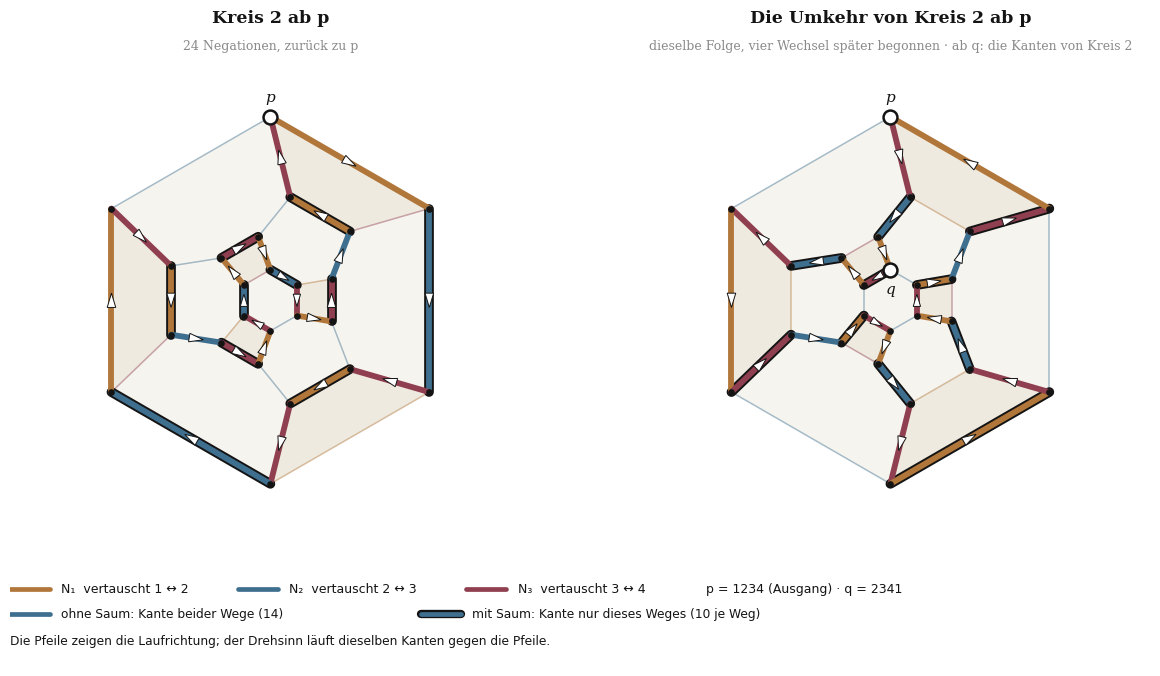
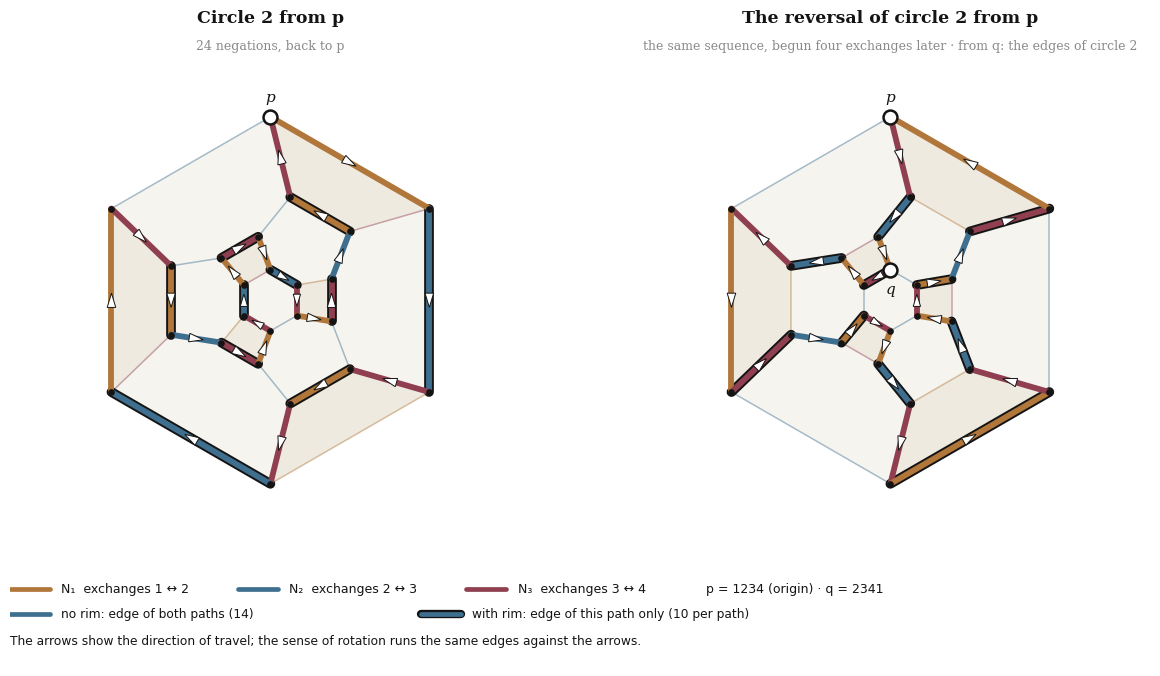

Write Python code to recreate these figures, in order.
# -*- coding: utf-8 -*-
"""Rev11, Kapitel 8 — Bild 1:  Günthers Kreis 2 und seine Umkehr, beide ab dem Ausgang p.

Vorgabe:  KorpusRev2/Vorgabe_Figuren_Kapitel8_Rev11_Signum.md §2 (31.10.).  Stil:  figuren/fig_oktaeder.py (Rev10, Figur 4);
die Schlegel-Projektion ist von dort übernommen (äußere Fläche:  das N₁/N₂-Sechseck durch p, eps 0.40).

Definitionen WÖRTLICH nach Lean (main 55c6cf5):
  sw, negate, stations, endpoint, origin      NegationCycle.lean Z. 588–605
  kreis2                                      NegationCycle.lean Z. 1098
  umkehr w = w.map Fin.rev,  dreh w = w.reverse   GegenidentitaetProbe.lean Z. 203, 206
  kanten w x = S.zip S.tail, S = stations ++ [endpoint];  gemeinsam   DrehsinnUmkehrProbe.lean Z. 88, 93
Eichungen als assert (Lean-Namen daneben);  am Ende die Liste und die Stationentafel.

    REV9_FIG_OUT=<dir> python3 fig_kreis_umkehr.py
erzeugt Abb_Kreis_und_Umkehr(.svg/.png) und _EN.
"""
import itertools, math, os
import numpy as np
import matplotlib
matplotlib.use("Agg")
import matplotlib.pyplot as plt
from matplotlib.patches import Polygon
from matplotlib.path import Path as MPath
from matplotlib import font_manager as fm

OUT = os.environ.get("REV9_FIG_OUT", ".")
D = os.path.join(os.path.dirname(matplotlib.__file__), "mpl-data", "fonts", "ttf") + "/"
plt.rcParams["svg.hashsalt"] = "pkl-rev9"
for f in ["DejaVuSerif.ttf", "DejaVuSerif-Italic.ttf", "DejaVuSerif-Bold.ttf", "DejaVuSans.ttf", "DejaVuSans-Bold.ttf"]:
    if os.path.exists(D + f):
        fm.fontManager.addfont(D + f)
plt.rcParams["font.family"] = "DejaVu Sans"

INK = "#141414"; GREY = "#8a8a8a"
NEG = ["#b0763a", "#3f6f8f", "#8f3f4f"]              # N1, N2, N3 — wie Figur 4
SQ_FILL, HEX_FILL = "#e9e3d6", "#f4f1ea"
# Richtungszeichen (Auflage A1, Signum 31.10. 07:06):  statt Pfeil mit Schaft ein gefülltes Dreieck (weiß, Rand INK), mittig auf der Kante,
# Spitze in Laufrichtung.  Länge TRI_L, halbe Breite TRI_W (Dateneinheiten;  1 Einheit ≈ 119 pt);  auf kurzen Kanten höchstens 0.4 der Länge.
TRI_L, TRI_W, TRI_FRAC, VERT_R = 0.11, 0.033, 0.4, 0.02   # A1 zweiter Stand (Signum 07:10):  schlank, halbe Breite = 0.3 × Länge
def richtung(ax, A, Bp, l, hw):
    Lk = np.linalg.norm(Bp - A); d = (Bp - A) / Lk; nrm = np.array([-d[1], d[0]])
    l = min(l, TRI_FRAC * Lk); hw = hw * l / TRI_L if l < TRI_L else hw
    mid = A + 0.5 * (Bp - A); tip = mid + 0.5 * l * d; base = mid - 0.5 * l * d
    assert np.linalg.norm(tip - A) < Lk - VERT_R and np.linalg.norm(base - A) > VERT_R, "Richtungszeichen ragt über die Ecke"
    ax.add_patch(Polygon([tip, base + hw * nrm, base - hw * nrm], closed=True, facecolor="white", edgecolor=INK, lw=0.7, zorder=8))

# ---------- Bestand, wörtlich ----------
def sw(i, v):                                   # sw i v
    return i + 1 if v == i else i if v == i + 1 else v
def negate(i, l):                               # negate i l = l.map (sw i)
    return tuple(sw(i, v) for v in l)
def stations(w, l):                             # ohne die zuletzt erreichte
    out = []
    for i in w:
        out.append(l); l = negate(i, l)
    return out
def endpoint(w, l):
    for i in w:
        l = negate(i, l)
    return l
def origin(m):                                  # List.finRange (m+1)
    return tuple(range(m + 1))
def umkehr(w, m=3):                             # w.map Fin.rev,  Fin.rev i = m-1-i  (m = Zahl der Negatoren)
    return [m - 1 - i for i in w]
def dreh(w):                                    # w.reverse
    return list(reversed(w))
def kanten(w, x):
    S = stations(w, x) + [endpoint(w, x)]
    return list(zip(S[:-1], S[1:]))
def gemeinsam(E1, E2):
    return sum(1 for e in E1 if e in E2 or (e[1], e[0]) in E2)
def rotate(w, n):                               # List.rotate
    return w[n:] + w[:n]
def is_full_cycle(w, l):                        # schließt, jede Anordnung genau einmal
    S = stations(w, l)
    return endpoint(w, l) == l and len(set(S)) == len(S) == math.factorial(len(l))

kreis2 = [0,1,2,0,2,1,0,2,0,1,2,0,2,1,0,2,0,1,2,0,2,1,0,2]
p = origin(3)                                   # (0,1,2,3) = 1234
q = (1, 2, 3, 0)                                # Günthers 2341

# ---------- Eichungen ----------
EICH = []
def eich(name, lean, ok):
    EICH.append((name, lean, bool(ok)))
    assert ok, f"Eichung gefallen: {name} ({lean})"
eich("kreis2 schließt und trifft 24 verschiedene Stationen", "kreis2_emendation, kreis2_eq", is_full_cycle(kreis2, p))
eich("umkehr kreis2 = kreis2.rotate 4", "kreis2_drehungen", umkehr(kreis2) == rotate(kreis2, 4))
eich("dreh kreis2 = kreis2.rotate 7", "kreis2_drehungen", dreh(kreis2) == rotate(kreis2, 7))
eich("umkehr kreis2 ≠ kreis2", "umkehr_ne_self_all", umkehr(kreis2) != kreis2)
K_p, U_p, K_q = kanten(kreis2, p), kanten(umkehr(kreis2), p), kanten(kreis2, q)
eich("gemeinsame Kanten (kreis2 ab p, umkehr ab p) = 14", "kanten_kreis2 (1)", gemeinsam(K_p, U_p) == 14)
eich("Kanten der Umkehr ab p ⊆ Kanten von kreis2 ab q (ohne Richtung)", "kanten_kreis2 (2)",
     all(e in K_q or (e[1], e[0]) in K_q for e in U_p))
eich("Kanten von kreis2 ab q ⊆ Kanten der Umkehr ab p (ohne Richtung)", "kanten_kreis2 (3)",
     all(e in U_p or (e[1], e[0]) in U_p for e in K_q))
S_k = stations(kreis2, p)
eich("stations (dreh kreis2) p = p :: (stations kreis2 p).drop 1 .reverse", "stations_reverse",
     stations(dreh(kreis2), p) == [p] + list(reversed(S_k[1:])))
eich("umkehr kreis2 schließt und trifft 24 Stationen", "umkehr_full", is_full_cycle(umkehr(kreis2), p))

# ---------- Geometrie (wie Figur 4):  Permutoeder, Schlegel durch das N1/N2-Sechseck an p ----------
verts = list(itertools.permutations(range(4)))
idx = {v: k for k, v in enumerate(verts)}
edges = {}
for v in verts:
    for i in range(3):
        edges[frozenset((idx[v], idx[negate(i, v)]))] = i
assert len(edges) == 36
X4 = np.array(verts, float) + 1.0; X4 -= X4.mean(axis=0)
B = np.array([[1,-1,0,0],[1,1,-2,0],[1,1,1,-3]], float); B = (B.T / np.linalg.norm(B, axis=1)).T
X = X4 @ B.T
def face_cycle(start, a, b, length):
    cyc, v, t = [start], start, 0
    for _ in range(length - 1):
        v = negate(a if t % 2 == 0 else b, v); cyc.append(v); t += 1
    return cyc
faces = {}
for v in verts:
    for (a, b, L, kind) in [(0, 2, 4, "sq"), (0, 1, 6, "hex"), (1, 2, 6, "hex")]:
        c = face_cycle(v, a, b, L); key = frozenset(idx[u] for u in c)
        if key not in faces:
            faces[key] = ([idx[u] for u in c], kind, (a, b))
assert len(faces) == 14
s0 = idx[p]
outer = next(cyc for cyc, kind, g in faces.values() if kind == "hex" and g == (0, 1) and s0 in cyc)
cF = X[outer].mean(axis=0); n = cF / np.linalg.norm(cF)
EPS = 0.40
E = cF + EPS * np.linalg.norm(cF) * n
u = X[outer[0]] - cF; u -= (u @ n) * n; u /= np.linalg.norm(u); w_ = np.cross(n, u)
def schlegel(v):
    s = ((cF - E) @ n) / ((v - E) @ n); r = E + s * (v - E) - cF
    return np.array([r @ u, r @ w_])
S = np.array([schlegel(v) for v in X])
th = math.radians(90 - math.degrees(math.atan2(S[s0][1], S[s0][0])))
S = S @ np.array([[math.cos(th), -math.sin(th)], [math.sin(th), math.cos(th)]]).T
poly = MPath(S[outer])
assert all(poly.contains_point(S[k], radius=-1e-6) for k in range(24) if k not in outer)

TXT = {
 "de": {"suf": "", "tl": "Kreis 2 ab p", "tr": "Die Umkehr von Kreis 2 ab p",
        "sl": "24 Negationen, zurück zu p", "sr": "dieselbe Folge, vier Wechsel sp\u00e4ter begonnen \u00b7 ab q: die Kanten von Kreis 2",
        "n": ["N₁  vertauscht 1 ↔ 2", "N₂  vertauscht 2 ↔ 3", "N₃  vertauscht 3 ↔ 4"],
        "shared": "ohne Saum: Kante beider Wege (14)", "own": "mit Saum: Kante nur dieses Weges (10 je Weg)",
        "dreh": "Die Pfeile zeigen die Laufrichtung; der Drehsinn l\u00e4uft dieselben Kanten gegen die Pfeile.",
        "pq": "p = 1234 (Ausgang) · q = 2341"},
 "en": {"suf": "_EN", "tl": "Circle 2 from p", "tr": "The reversal of circle 2 from p",
        "sl": "24 negations, back to p", "sr": "the same sequence, begun four exchanges later \u00b7 from q: the edges of circle 2",
        "n": ["N₁  exchanges 1 ↔ 2", "N₂  exchanges 2 ↔ 3", "N₃  exchanges 3 ↔ 4"],
        "shared": "no rim: edge of both paths (14)", "own": "with rim: edge of this path only (10 per path)",
        "dreh": "The arrows show the direction of travel; the sense of rotation runs the same edges against the arrows.",
        "pq": "p = 1234 (origin) · q = 2341"},
}

def draw_body(ax):
    for cyc, kind, g in faces.values():
        if cyc is outer: continue
        ax.add_patch(Polygon(S[cyc], closed=True, facecolor=SQ_FILL if kind == "sq" else HEX_FILL,
                             edgecolor="none", alpha=0.75, zorder=1))
    for e, i in edges.items():
        a, b = tuple(e)
        ax.plot(*zip(S[a], S[b]), color=NEG[i], lw=1.1, alpha=0.45, zorder=2)

def undirected(E):
    return {frozenset(e) for e in E}

def draw_path(ax, word, start, other_edges):
    E = kanten(word, start); shared = undirected(other_edges)
    for k, (a, b) in enumerate(E):
        A, Bp = S[idx[a]], S[idx[b]]
        own = frozenset((a, b)) not in shared
        if own:
            ax.plot([A[0], Bp[0]], [A[1], Bp[1]], color=INK, lw=7.0, solid_capstyle="round", zorder=3)
        ax.plot([A[0], Bp[0]], [A[1], Bp[1]], color=NEG[word[k]], lw=4.2, solid_capstyle="round", zorder=4)
        richtung(ax, A, Bp, TRI_L, TRI_W)
    return E

def mark(ax, v, label, dy=11):
    ax.plot(*S[idx[v]], "o", ms=10, mfc="white", mec=INK, mew=1.8, zorder=7)
    ax.annotate(label, S[idx[v]], xytext=(0, dy), textcoords="offset points", ha="center",
                fontsize=11, color=INK, family="DejaVu Serif", style="italic", zorder=9)

def draw(lang):
    T = TXT[lang]
    fig = plt.figure(figsize=(12.4, 6.9), dpi=200)
    axes = []
    for k, (word, title, sub) in enumerate([(kreis2, T["tl"], T["sl"]), (umkehr(kreis2), T["tr"], T["sr"])]):
        ax = fig.add_axes([0.02 + 0.50 * k, 0.17, 0.46, 0.72]); ax.set_aspect("equal"); ax.axis("off")
        draw_body(ax)
        other = U_p if k == 0 else K_p
        draw_path(ax, word, p, other)
        for j in range(24):
            ax.plot(*S[j], "o", ms=3.8, color=INK, zorder=6)
        mark(ax, p, "p")
        if k == 1:
            mark(ax, q, "q", dy=-17)
        pad = 0.5
        ax.set_xlim(S[:, 0].min() - pad, S[:, 0].max() + pad); ax.set_ylim(S[:, 1].min() - pad, S[:, 1].max() + pad)
        ax.text(0.5, 1.06, title, transform=ax.transAxes, ha="center", fontsize=12.5, color=INK, family="DejaVu Serif", weight="bold")
        ax.text(0.5, 1.005, sub, transform=ax.transAxes, ha="center", fontsize=9, color=GREY, family="DejaVu Serif")
        axes.append(ax)
    axG = fig.add_axes([0.04, 0.0, 0.92, 0.13]); axG.axis("off"); axG.set_xlim(0, 1); axG.set_ylim(0, 1)
    x = 0.0
    for i, lab in enumerate(T["n"]):
        axG.plot([x, x + 0.035], [0.86, 0.86], color=NEG[i], lw=3.4, solid_capstyle="round")
        axG.text(x + 0.045, 0.86, lab, va="center", fontsize=9, color=INK); x += 0.2
    axG.text(0.61, 0.86, T["pq"], va="center", fontsize=9, color=INK)
    axG.plot([0.0, 0.035], [0.58, 0.58], color=NEG[1], lw=3.4, solid_capstyle="round")
    axG.text(0.045, 0.58, T["shared"], va="center", fontsize=8.8, color=INK)
    axG.plot([0.36, 0.395], [0.58, 0.58], color=INK, lw=6.0, solid_capstyle="round")
    axG.plot([0.36, 0.395], [0.58, 0.58], color=NEG[1], lw=3.4, solid_capstyle="round")
    axG.text(0.405, 0.58, T["own"], va="center", fontsize=8.8, color=INK)
    axG.text(0.0, 0.28, T["dreh"], va="center", fontsize=8.8, color=INK)
    for ext in ["svg", "png"]:
        fig.savefig(os.path.join(OUT, f"Abb_Kreis_und_Umkehr{T['suf']}.{ext}"), facecolor="white", bbox_inches="tight", pad_inches=0.18,
                    metadata=({"Date": None} if ext == "svg" else {}))  # SVG ohne Zeitstempel:  byte-reproduzierbar
    plt.close(fig)

for lang in ("de", "en"):
    draw(lang)

fmt = lambda v: "".join(str(x + 1) for x in v)
print("Eichungen:")
for name, lean, ok in EICH:
    print(f"  {'WAHR ' if ok else 'FALSCH'}  {name}   [{lean}]")
print("Stationen kreis2 ab p:        ", " ".join(fmt(v) for v in stations(kreis2, p)))
print("Stationen umkehr kreis2 ab p: ", " ".join(fmt(v) for v in stations(umkehr(kreis2), p)))
print("Stationen kreis2 ab q:        ", " ".join(fmt(v) for v in stations(kreis2, q)))
print("eigene Kanten je Weg:", 24 - gemeinsam(K_p, U_p))
print("ok")
